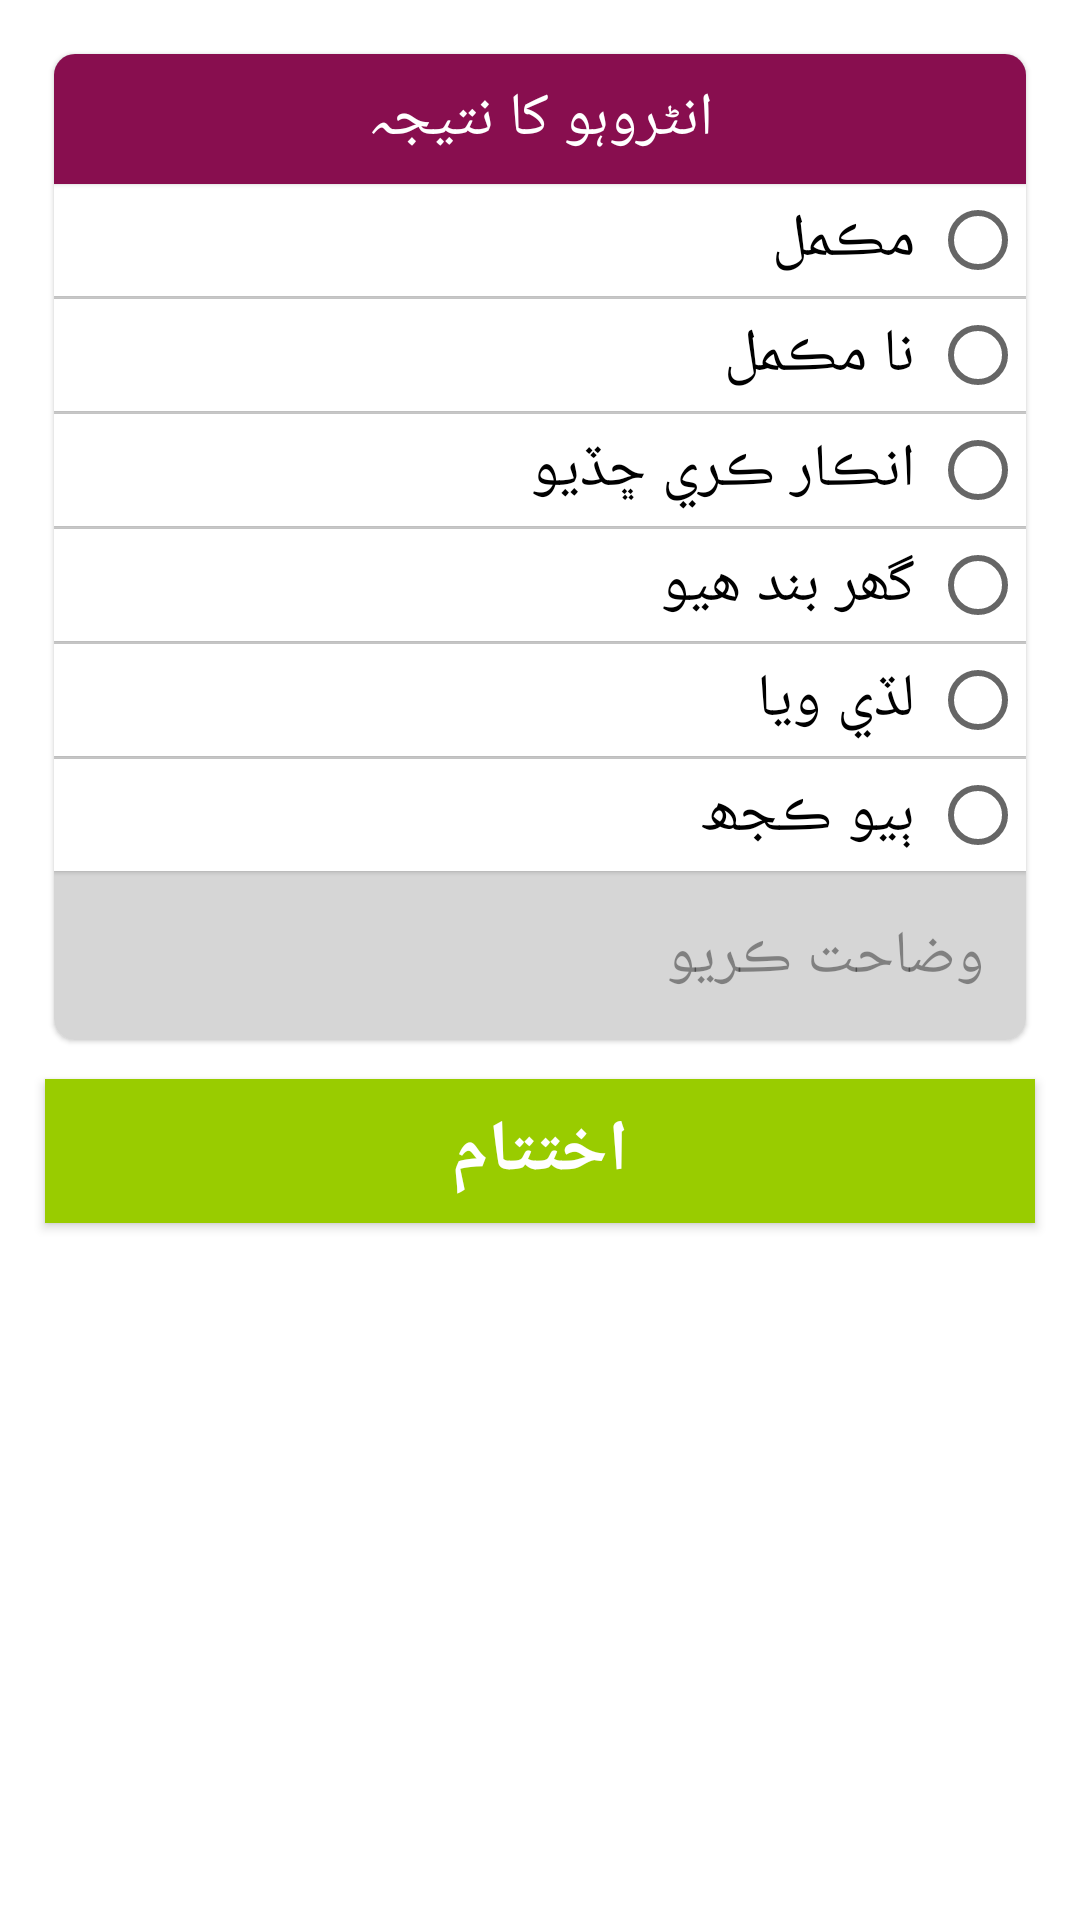

The Android layout XML behind this screen, and the referenced resources:
<!-- AndroidManifest.xml: activity theme AppTheme1 -->
<!-- res/layout/activity_ending.xml -->
<?xml version="1.0" encoding="utf-8"?>
<layout xmlns:android="http://schemas.android.com/apk/res/android"
    xmlns:tools="http://schemas.android.com/tools"
    tools:context="edu.aku.hassannaqvi.kmc_screening.ui.other.EndingActivity">


    <data>

        <import type="android.view.View" />

        <variable
            name="callback"
            type="edu.aku.hassannaqvi.kmc_screening.ui.other.EndingActivity" />
    </data>


    <ScrollView style="@style/i_scrollview">


        <LinearLayout
            android:id="@+id/fldGrpEnd"
            style="@style/vlinearlayout"
            android:layoutDirection="rtl"
            android:textDirection="rtl">


            
            <androidx.cardview.widget.CardView
                android:id="@+id/cvistatus"
                style="@style/cardViews">

                <LinearLayout style="@style/vlinearlayout">

                    <TextView
                        style="@style/textviews"
                        android:text="@string/istatus" />

                    <RadioGroup
                        android:id="@+id/istatus"
                        style="@style/radiogroups">

                        <RadioButton
                            android:id="@+id/istatusa"
                            style="@style/radiobuttons"
                            android:text="@string/istatusa" />

                        <RadioButton
                            android:id="@+id/istatusb"
                            style="@style/radiobuttons"
                            android:text="@string/istatusb" />

                        <RadioButton
                            android:id="@+id/istatusc"
                            style="@style/radiobuttons"
                            android:text="@string/istatusc" />

                        <RadioButton
                            android:id="@+id/istatusd"
                            style="@style/radiobuttons"
                            android:text="@string/istatusd" />

                        <RadioButton
                            android:id="@+id/istatuse"
                            style="@style/radiobuttons"
                            android:text="@string/istatuse" />

                        <RadioButton
                            android:id="@+id/istatus88"
                            style="@style/radiobuttons"
                            android:text="@string/other" />

                        <EditText
                            android:id="@+id/istatus88x"
                            style="@style/EditTextAlpha"
                            android:hint="@string/specify"
                            android:maxLength="40"
                            android:text='@{istatus88.checked ? istatus88x.getText().toString : "" }'
                            android:visibility='@{istatus88.checked ? View.VISIBLE : View.GONE }' />

                    </RadioGroup>

                </LinearLayout>

            </androidx.cardview.widget.CardView>


            
            <LinearLayout style="@style/hlinearlayout">

                <Button
                    android:id="@+id/btnEnd"
                    style="@style/buttons"
                    android:layout_width="0dp"
                    android:layout_weight="1"
                    android:background="@android:color/holo_green_light"
                    android:onClick="@{() -> callback.BtnEnd()}"
                    android:text="@string/endForm" />

            </LinearLayout>


        </LinearLayout>

    </ScrollView>

</layout>
<!-- resources referenced by this layout -->
<resources>
  <string name="endForm">اختتام</string>
  <string name="istatus">انٹروہو کا نتیجہ</string>
  <string name="istatusa">مڪمل</string>
  <string name="istatusb">نا مڪمل</string>
  <string name="istatusc">انڪار ڪري ڇڏيو</string>
  <string name="istatusd">گھر بند هيو</string>
  <string name="istatuse">لڏي ويا</string>
  <string name="other"> ٻيو ڪجھ </string>
  <string name="specify"> وضاحت ڪريو </string>
  <style name="EditTextAlpha" parent="@style/textInputs">
          <item name="android:digits">abcdefghijklmnopqrstuvwxyz ABCDEFGHIJKLMNOPQRSTUVWXYZ </item>
      </style>
  <style name="cardViews">
          <item name="android:layout_width">match_parent</item>
          <item name="android:layout_height">wrap_content</item>
          <item name="android:background">@color/white</item>
          <item name="android:layout_margin">8dp</item>
          <item name="cardCornerRadius">7dp</item>
          <item name="cardElevation">1dp</item>
      </style>
  <style name="hlinearlayout">
          <item name="android:layout_width">match_parent</item>
          <item name="android:layout_height">wrap_content</item>
          <item name="android:orientation">horizontal</item>
      </style>
  <style name="radiobuttons" parent="Widget.AppCompat.CompoundButton.RadioButton">
          <item name="android:textSize">20sp</item>
          <item name="android:layout_width">match_parent</item>
          <item name="android:layout_height">wrap_content</item>
          <item name="android:background">@color/white</item>
          
          <item name="android:elevation">1dp</item>
          <item name="android:layout_marginBottom">1dp</item>
          <item name="android:padding">5dp</item>
      </style>
  <style name="radiogroups">
          <item name="android:layout_width">match_parent</item>
          <item name="android:layout_height">wrap_content</item>
          <item name="android:gravity">left</item>
          <item name="android:orientation">vertical</item>
          <item name="android:background">#d6d6d6</item>
          <item name="android:textSize">20sp</item>
          <item name="android:typeface">serif</item>
      </style>
  <style name="vlinearlayout">
          <item name="android:layout_width">match_parent</item>
          <item name="android:layout_height">wrap_content</item>
          <item name="android:orientation">vertical</item>
      </style>
  <color name="white">#ffffffff</color>
  <color name="colorPrimary">#880e4f</color>
  <style name="BackgroundStyle" parent="android:Widget.Material.Light.ScrollView">
          <item name="android:background">@color/white</item>
          <item name="android:padding">10dp</item>
      </style>
  <style name="textInput" parent="android:Widget.Material.Light.EditText">
          <item name="android:textSize">20sp</item>
          <item name="android:layout_width">match_parent</item>
          <item name="android:layout_height">wrap_content</item>
          <item name="android:layout_margin">10dp</item>
          <item name="android:background">@drawable/et_style</item>
          <item name="android:textColorHint">@color/gray</item>
          <item name="android:padding">10dp</item>
      </style>
  <style name="spinner" parent="android:Widget.Material.Light.Spinner.Underlined">
          <item name="android:background">@drawable/spinner_style</item>
          <item name="android:paddingRight">15dp</item>
          <item name="android:layout_width">match_parent</item>
          <item name="android:layout_height">40dp</item>
          <item name="android:textAlignment">center</item>
          <item name="android:padding">10dp</item>
          <item name="android:layout_margin">8dp</item>
      </style>
  <style name="ActionBar">
          <item name="android:background">@color/colorPrimaryDark</item>
      </style>
  <color name="black_overlay">#66000000</color>
  <color name="gray">#7f7f7f</color>
  <color name="colorPrimaryDark">#3e2723</color>
</resources>
